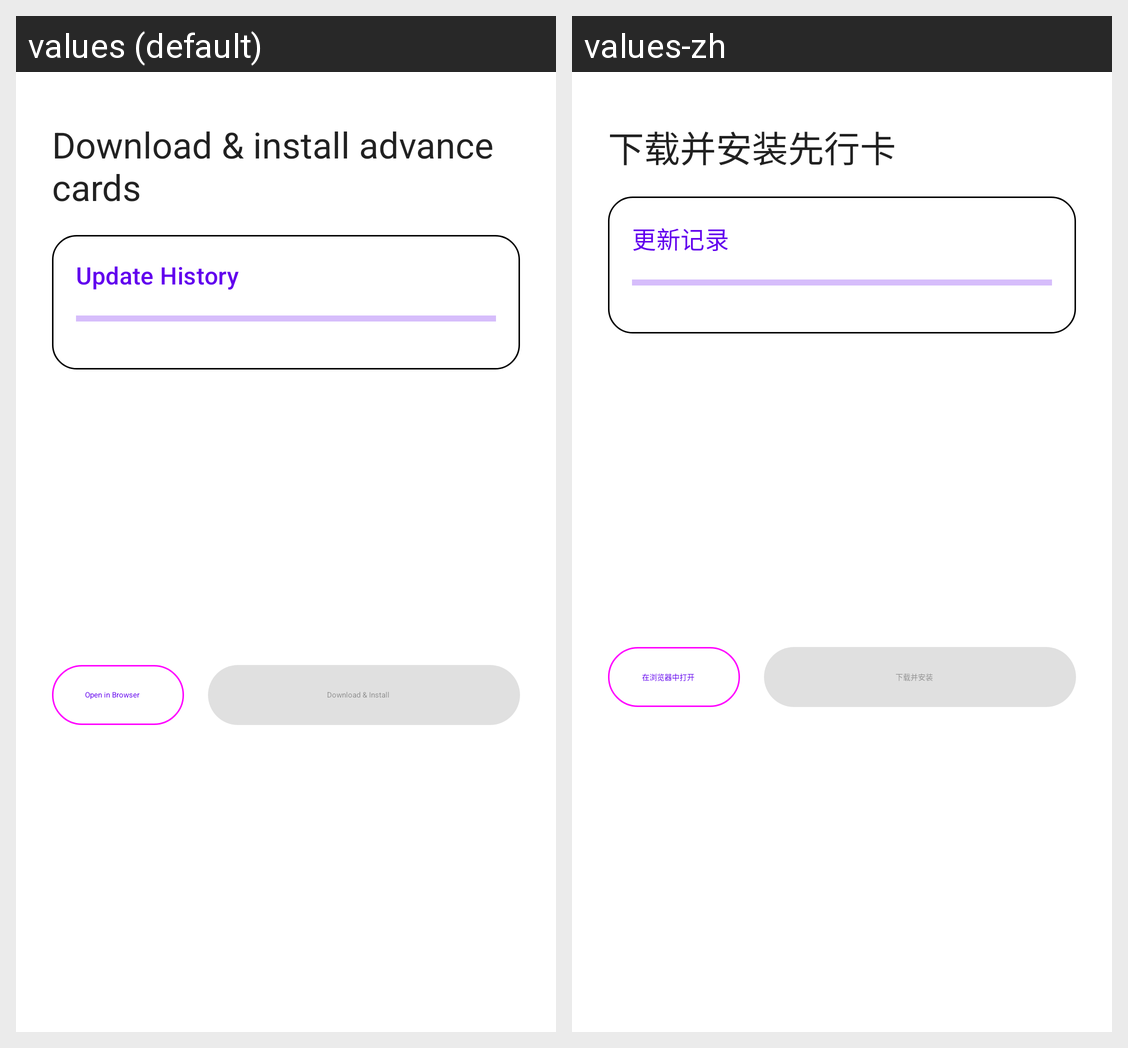

Here is an Android app screen in its default locale and in the app's own translations. Write out the translated-string differences for the strings that appear on this screen.
Android screen res/layout/dialog_download_prescripts.xml rendered under 2 locales, left to right: values (default), values-zh. Device: Nexus 5 (rendered at 1080×1920; each locale shown at half size, 540×960, under a caption strip naming it); theme Theme.MaterialComponents.DayNight.NoActionBar.
Strings drawn on this screen, with the default value and each locale's value (text and hints the layout hard-codes, and strings that could not be matched under every locale, appear in the picture but are not listed):

download_advance_cards
  values: Download & install advance cards
  values-zh: 下载并安装先行卡

update_history
  values: Update History
  values-zh: 更新记录

open_in_browser
  values: Open in Browser
  values-zh: 在浏览器中打开

download_and_install
  values: Download & Install
  values-zh: 下载并安装
